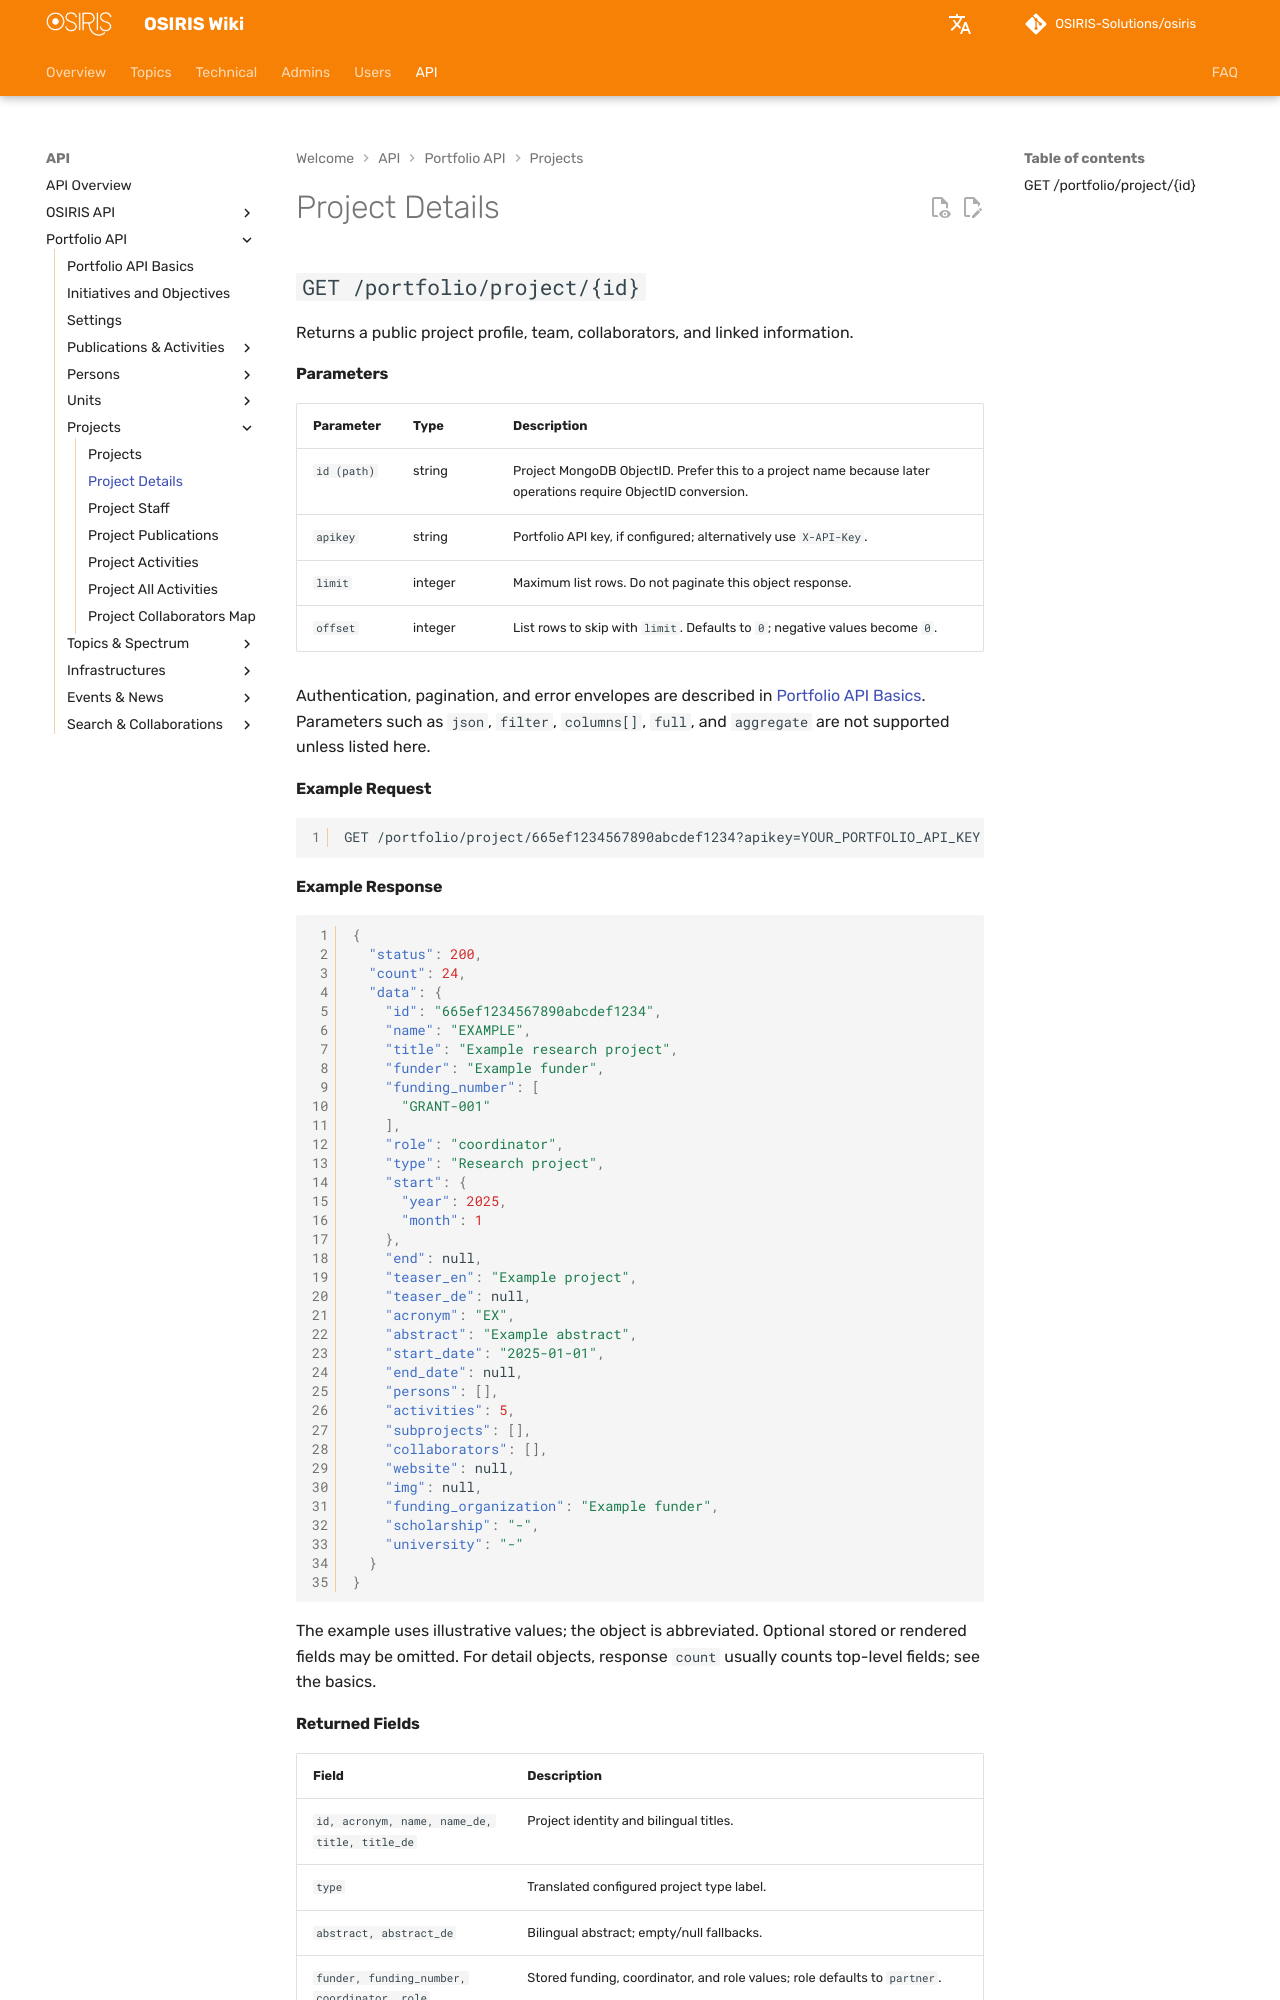

repository: OSIRIS-Solutions/osiris-wiki · page: en/api/portfolio/projects/profile/index.html · generator: mkdocs

# Project Details

## `GET /portfolio/project/{id}`

Returns a public project profile, team, collaborators, and linked information.

#### Parameters

| Parameter | Type | Description |
|---|---|---|
| `id (path)` | string | Project MongoDB ObjectID. Prefer this to a project name because later operations require ObjectID conversion. |
| `apikey` | string | Portfolio API key, if configured; alternatively use `X-API-Key`. |
| `limit` | integer | Maximum list rows. Do not paginate this object response. |
| `offset` | integer | List rows to skip with `limit`. Defaults to `0`; negative values become `0`. |

Authentication, pagination, and error envelopes are described in [Portfolio API Basics](../index.md). Parameters such as `json`, `filter`, `columns[]`, `full`, and `aggregate` are not supported unless listed here.

#### Example Request

```http
GET /portfolio/project/665ef1234567890abcdef1234?apikey=YOUR_PORTFOLIO_API_KEY
```

#### Example Response

```json
{
  "status": 200,
  "count": 24,
  "data": {
    "id": "665ef1234567890abcdef1234",
    "name": "EXAMPLE",
    "title": "Example research project",
    "funder": "Example funder",
    "funding_number": [
      "GRANT-001"
    ],
    "role": "coordinator",
    "type": "Research project",
    "start": {
      "year": 2025,
      "month": 1
    },
    "end": null,
    "teaser_en": "Example project",
    "teaser_de": null,
    "acronym": "EX",
    "abstract": "Example abstract",
    "start_date": "2025-01-01",
    "end_date": null,
    "persons": [],
    "activities": 5,
    "subprojects": [],
    "collaborators": [],
    "website": null,
    "img": null,
    "funding_organization": "Example funder",
    "scholarship": "-",
    "university": "-"
  }
}
```

The example uses illustrative values; the object is abbreviated. Optional stored or rendered fields may be omitted. For detail objects, response `count` usually counts top-level fields; see the basics.
